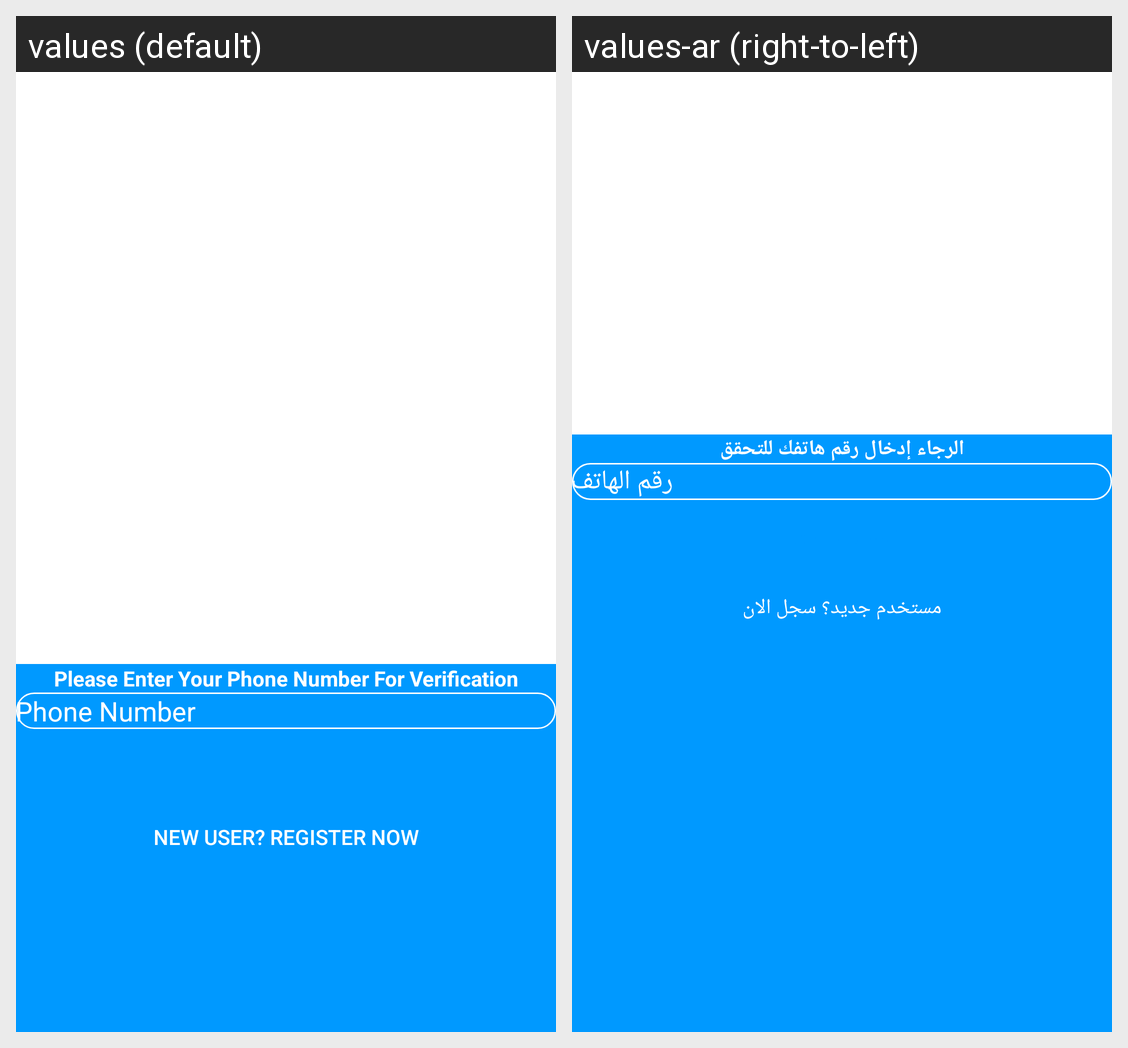

Locale-by-locale string values for the Android screen shown in this grid:
Android screen res/layout/activity_login.xml rendered under 2 locales, left to right: values (default), values-ar (right-to-left). Device: Nexus 5 (rendered at 1080×1920; each locale shown at half size, 540×960, under a caption strip naming it); theme Theme.AttendanceStudent.
Strings drawn on this screen, with the default value and each locale's value (text and hints the layout hard-codes, and strings that could not be matched under every locale, appear in the picture but are not listed):

please_enter_your_phone_number_for_verification
  values: Please Enter Your Phone Number For Verification
  values-ar: الرجاء إدخال رقم هاتفك للتحقق

phone_number
  values: Phone Number
  values-ar: رقم الهاتف

new_user_register_now
  values: New User? Register Now
  values-ar: مستخدم جديد؟ سجل الان
